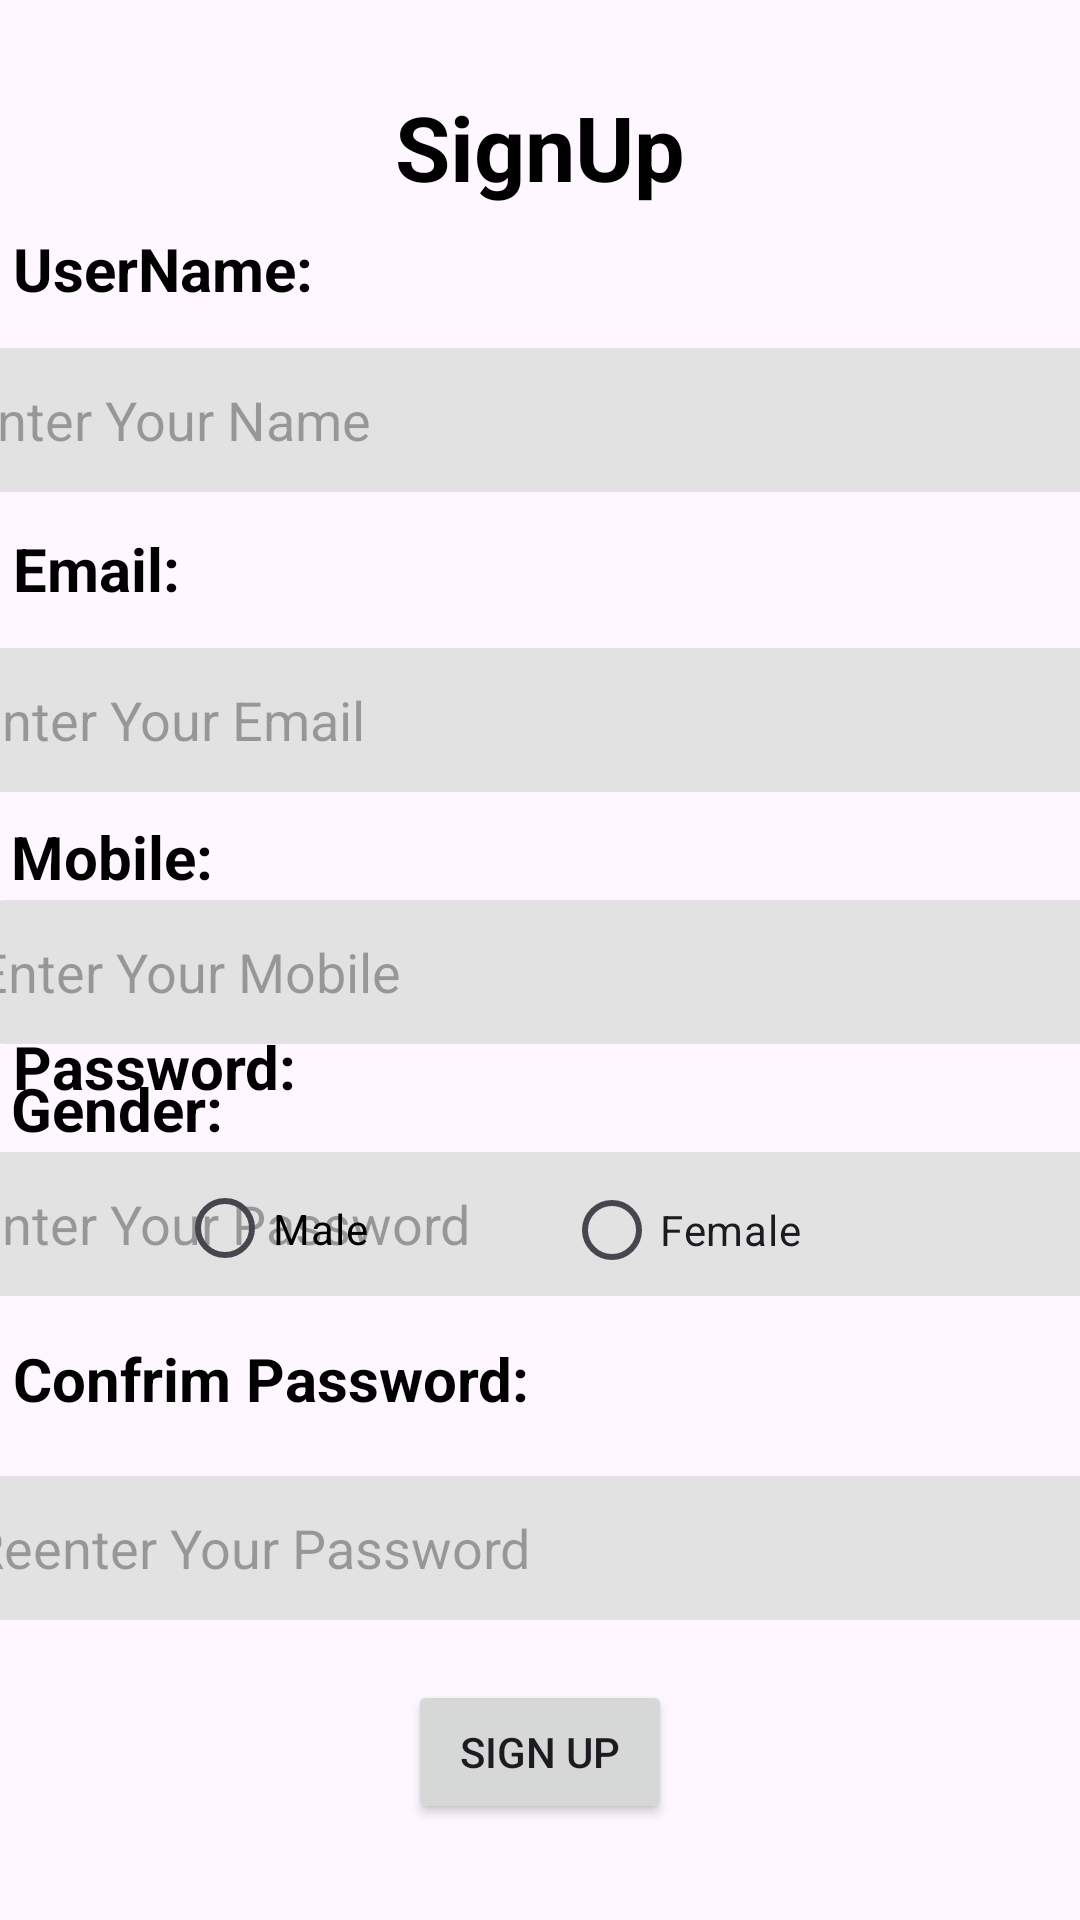

Here is an Android app screen rendered from its layout file. Give the layout XML and the strings, colors and styles it references.
<!-- AndroidManifest.xml: application theme Theme.Mainlayout -->
<!-- res/layout/layout2.xml -->
<?xml version="1.0" encoding="utf-8"?>
<androidx.constraintlayout.widget.ConstraintLayout xmlns:android="http://schemas.android.com/apk/res/android"
    xmlns:app="http://schemas.android.com/apk/res-auto"
    xmlns:tools="http://schemas.android.com/tools"
    android:layout_width="match_parent"

    android:layout_height="match_parent">

    <TextView
        android:id="@+id/textView5"
        android:layout_width="211dp"
        android:layout_height="42dp"
        android:layout_marginTop="28dp"
        android:gravity="center"
        android:text="SignUp"
        android:textColor="@color/black"
        android:textSize="30dp"
        android:textStyle="bold"
        app:layout_constraintEnd_toEndOf="parent"
        app:layout_constraintStart_toStartOf="parent"
        app:layout_constraintTop_toTopOf="parent" />

    <TextView
        android:id="@+id/textView8"
        android:layout_width="207dp"
        android:layout_height="28dp"
        android:layout_marginTop="76dp"
        android:text="UserName:"
        android:textColor="@color/material_dynamic_neutral0"
        android:textSize="20dp"
        android:textStyle="bold"
        app:layout_constraintEnd_toEndOf="parent"
        app:layout_constraintHorizontal_bias="0.029"
        app:layout_constraintStart_toStartOf="parent"
        app:layout_constraintTop_toTopOf="parent" />

    <TextView
        android:id="@+id/textView10"
        android:layout_width="207dp"
        android:layout_height="28dp"
        android:layout_marginTop="272dp"
        android:text="Mobile:"
        android:textColor="@color/black"
        android:textSize="20dp"
        android:textStyle="bold"
        app:layout_constraintEnd_toEndOf="parent"
        app:layout_constraintHorizontal_bias="0.024"
        app:layout_constraintStart_toStartOf="parent"
        app:layout_constraintTop_toTopOf="parent" />

    <TextView
        android:id="@+id/textView11"
        android:layout_width="207dp"
        android:layout_height="28dp"
        android:layout_marginTop="356dp"
        android:text="Gender:"
        android:textColor="@color/black"
        android:textSize="20dp"
        android:textStyle="bold"
        app:layout_constraintEnd_toEndOf="parent"
        app:layout_constraintHorizontal_bias="0.024"
        app:layout_constraintStart_toStartOf="parent"
        app:layout_constraintTop_toTopOf="parent" />

    <TextView
        android:id="@+id/textView9"
        android:layout_width="215dp"
        android:layout_height="38dp"
        android:layout_marginBottom="260dp"
        android:text="Password:"
        android:textColor="@color/black"
        android:textSize="20dp"
        android:textStyle="bold"
        app:layout_constraintBottom_toBottomOf="parent"
        app:layout_constraintEnd_toEndOf="parent"
        app:layout_constraintHorizontal_bias="0.03"
        app:layout_constraintStart_toStartOf="parent" />

    <TextView
        android:id="@+id/textView12"
        android:layout_width="215dp"
        android:layout_height="38dp"
        android:layout_marginBottom="156dp"
        android:text="Confrim Password:"
        android:textColor="@color/black"
        android:textSize="20dp"
        android:textStyle="bold"
        app:layout_constraintBottom_toBottomOf="parent"
        app:layout_constraintEnd_toEndOf="parent"
        app:layout_constraintHorizontal_bias="0.03"
        app:layout_constraintStart_toStartOf="parent" />

    <TextView
        android:id="@+id/textView2"
        android:layout_width="207dp"
        android:layout_height="28dp"
        android:layout_marginTop="176dp"
        android:text="Email:"
        android:textColor="@color/black"
        android:textSize="20dp"
        android:textStyle="bold"
        app:layout_constraintEnd_toEndOf="parent"
        app:layout_constraintHorizontal_bias="0.029"
        app:layout_constraintStart_toStartOf="parent"
        app:layout_constraintTop_toTopOf="parent" />

    <EditText
        android:id="@+id/editTextText2"
        android:layout_width="400dp"
        android:layout_height="48dp"
        android:layout_marginTop="116dp"
        android:background="@drawable/custom_edt"
        android:ems="10"
        android:hint="Enter Your Name"
        android:inputType="text"
        android:paddingLeft="10dp"
        app:layout_constraintEnd_toEndOf="parent"
        app:layout_constraintHorizontal_bias="0.545"
        app:layout_constraintStart_toStartOf="parent"
        app:layout_constraintTop_toTopOf="parent" />

    <EditText
        android:id="@+id/editTextTextEmailAddress"
        android:layout_width="400dp"
        android:layout_height="48dp"
        android:layout_marginTop="52dp"
        android:background="@drawable/custom_edt"
        android:ems="10"
        android:hint="Enter Your Email"
        android:inputType="textEmailAddress"
        android:paddingLeft="10dp"
        app:layout_constraintEnd_toEndOf="parent"
        app:layout_constraintStart_toStartOf="parent"
        app:layout_constraintTop_toBottomOf="@+id/editTextText2" />

    <EditText
        android:id="@+id/editTextTextPassword2"
        android:layout_width="400dp"
        android:layout_height="48dp"
        android:layout_marginBottom="208dp"
        android:background="@drawable/custom_edt"
        android:ems="10"
        android:hint="Enter Your Password"
        android:inputType="textPassword"
        android:paddingLeft="10dp"
        app:layout_constraintBottom_toBottomOf="parent"
        app:layout_constraintEnd_toEndOf="parent"
        app:layout_constraintStart_toStartOf="parent" />

    <EditText
        android:id="@+id/editTextTextPassword3"
        android:layout_width="400dp"
        android:layout_height="48dp"
        android:layout_marginBottom="100dp"
        android:background="@drawable/custom_edt"
        android:ems="10"
        android:hint="Reenter Your Password"
        android:inputType="textPassword"
        android:paddingLeft="10dp"
        app:layout_constraintBottom_toBottomOf="parent"
        app:layout_constraintEnd_toEndOf="parent"
        app:layout_constraintStart_toStartOf="parent" />

    <EditText
        android:id="@+id/editTextNumberSigned"
        android:layout_width="400dp"
        android:layout_height="48dp"

        android:layout_marginTop="36dp"

        android:background="@drawable/custom_edt"
        android:ems="10"
        android:hint="Enter Your Mobile"
        android:inputType="numberSigned"
        android:paddingLeft="10dp"
        app:layout_constraintEnd_toEndOf="parent"
        app:layout_constraintHorizontal_bias="0.454"
        app:layout_constraintStart_toStartOf="parent"
        app:layout_constraintTop_toBottomOf="@+id/editTextTextEmailAddress" />

    <RadioButton
        android:id="@+id/radioButton"
        android:layout_width="125dp"
        android:layout_height="51dp"
        android:layout_marginTop="384dp"

        android:text="Male"
        android:textColor="@color/material_dynamic_secondary0"
        android:textColorHighlight="@color/design_default_color_secondary"
        app:layout_constraintEnd_toEndOf="parent"
        app:layout_constraintHorizontal_bias="0.251"
        app:layout_constraintStart_toStartOf="parent"
        app:layout_constraintTop_toTopOf="parent" />

    <RadioButton
        android:id="@+id/radioButton2"
        android:layout_width="124dp"
        android:layout_height="52dp"
        android:layout_marginTop="384dp"

        android:text="Female"
        app:layout_constraintEnd_toEndOf="parent"
        app:layout_constraintHorizontal_bias="0.797"
        app:layout_constraintStart_toStartOf="parent"
        app:layout_constraintTop_toTopOf="parent" />

    <Button
        android:id="@+id/button"
        android:layout_width="wrap_content"
        android:layout_height="wrap_content"
        android:layout_marginBottom="32dp"
        android:backgroundTint="@null"
        android:text="Sign Up"
        app:layout_constraintBottom_toBottomOf="parent"
        app:layout_constraintEnd_toEndOf="parent"
        app:layout_constraintStart_toStartOf="parent" />


</androidx.constraintlayout.widget.ConstraintLayout>
<!-- resources referenced by this layout -->
<resources>
  <color name="black">#FF000000</color>
  <!-- drawable custom_edt (drawable) -->
  <?xml version="1.0" encoding="utf-8"?>
  <shape
      android:shape="rectangle"
      xmlns:android="http://schemas.android.com/apk/res/android">
      <size android:width="250dp"
          android:height="50dp"/>
  
      <gradient android:startColor="@color/lightgray"/>
      <gradient android:endColor="@color/lightgray"/>
      <corners android:radius="20dp"/>
  
  
  </shape>
  <style name="Theme.Mainlayout" parent="Base.Theme.Mainlayout" />
  <color name="lightgray">#E3E2E3</color>
  <style name="Base.Theme.Mainlayout" parent="Theme.Material3.DayNight.NoActionBar">
          
          
      </style>
</resources>
